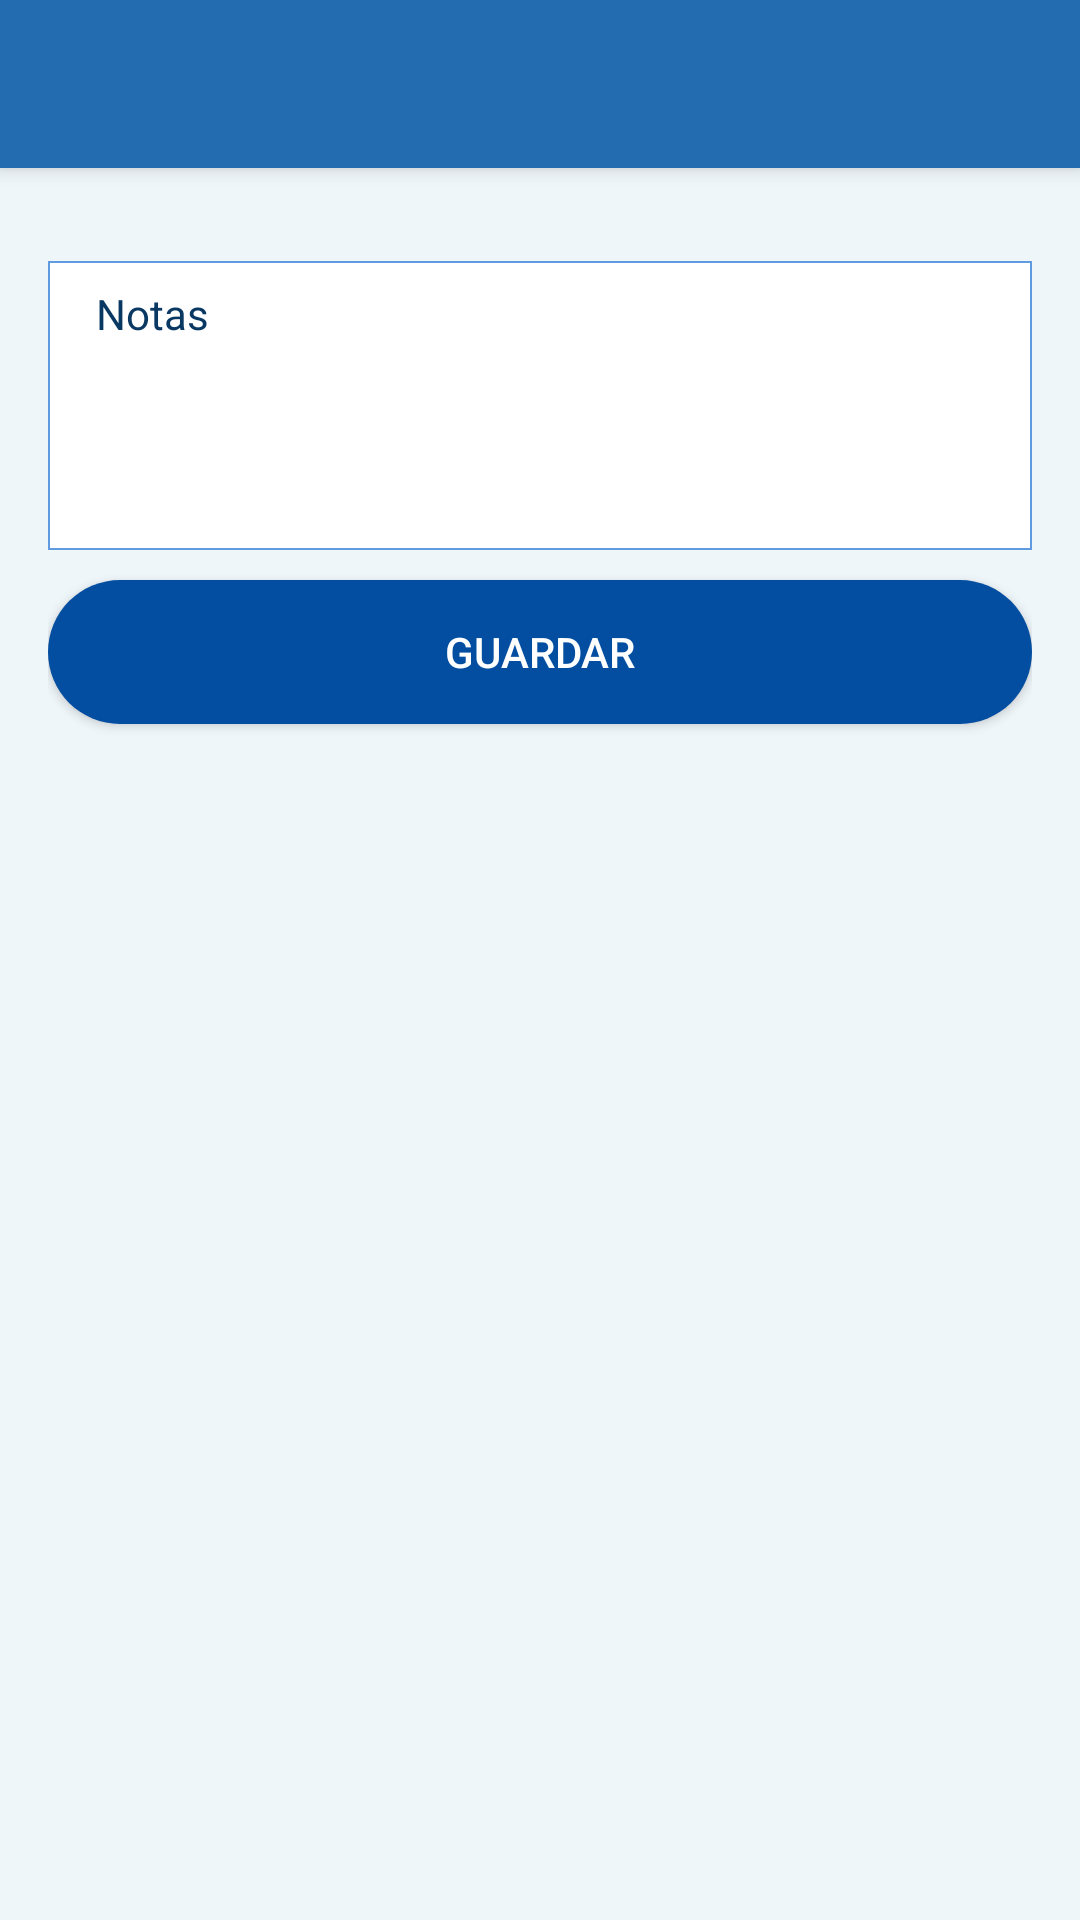

Write the Android layout XML for this screen, with the resource values it uses.
<!-- AndroidManifest.xml: application theme AppTheme -->
<!-- res/layout/activity_diag_tra.xml -->
<?xml version="1.0" encoding="utf-8"?>
<android.support.design.widget.CoordinatorLayout
    xmlns:android="http://schemas.android.com/apk/res/android"
    xmlns:app="http://schemas.android.com/apk/res-auto"
    xmlns:tools="http://schemas.android.com/tools"
    android:layout_width="match_parent"
    android:layout_height="match_parent"
    tools:context="com.watermelon.omarb.roma.View.DiagTraActivity">

    <include layout="@layout/actionbar_toolbar"/>

    <android.support.constraint.ConstraintLayout
        android:layout_width="match_parent"
        android:layout_height="match_parent"
        app:layout_behavior="@string/appbar_scrolling_view_behavior"
        android:background="@color/colorBackground"
        >

        <ScrollView
            android:layout_width="match_parent"
            android:layout_height="match_parent"
            android:fillViewport="true"
            >

            <LinearLayout
                android:layout_width="match_parent"
                android:layout_height="wrap_content"
                android:paddingHorizontal="@dimen/paddingViews"
                android:orientation="vertical" >


                <RelativeLayout
                    android:layout_width="match_parent"
                    android:layout_height="wrap_content"
                    >
                    <android.support.design.widget.TextInputLayout
                        android:id="@+id/input_layout_alergias"
                        android:layout_width="match_parent"
                        android:layout_height="wrap_content"
                        android:theme="@style/TextInputEditText_MultiLine">

                        <android.support.design.widget.TextInputEditText
                            android:id="@+id/diag_notas"
                            android:layout_width="match_parent"
                            android:layout_height="wrap_content"
                            android:background="@drawable/edittext_multiline"
                            android:gravity="top|left"
                            android:hint="@string/notas"
                            android:inputType="textMultiLine"
                            android:maxEms="10"
                            android:minLines="5"
                            android:paddingStart="@dimen/paddingViews"
                            android:scrollHorizontally="false" />
                    </android.support.design.widget.TextInputLayout>


                </RelativeLayout>

                <Button
                    android:id="@+id/button"
                    android:layout_width="match_parent"
                    android:layout_height="wrap_content"
                    android:background="@drawable/button_background"
                    android:layout_marginTop="@dimen/paddingvertical_menu"
                    android:onClick="onGuardar"
                    android:text="@string/guardar"
                    android:theme="@style/buttonTheme" />
            </LinearLayout>

        </ScrollView>

    </android.support.constraint.ConstraintLayout>
</android.support.design.widget.CoordinatorLayout>
<!-- res/layout/actionbar_toolbar.xml (included above) -->
<?xml version="1.0" encoding="utf-8"?>
<android.support.design.widget.AppBarLayout
        xmlns:android="http://schemas.android.com/apk/res/android"
        xmlns:app="http://schemas.android.com/apk/res-auto"
        xmlns:tools="http://schemas.android.com/tools"
        android:layout_width="match_parent"
        android:layout_height="wrap_content"
        android:theme="@style/AppTheme.AppBarOverlay">

        <android.support.v7.widget.Toolbar
            android:id="@+id/toolbar"
            android:layout_width="match_parent"
            android:layout_height="?attr/actionBarSize"
            android:background="?attr/colorPrimary"
            app:popupTheme="@style/AppTheme.PopupOverlay">
        </android.support.v7.widget.Toolbar>
</android.support.design.widget.AppBarLayout>
<!-- resources referenced by this layout -->
<resources>
  <color name="colorBackground">#eff6f9</color>
  <dimen name="paddingViews">16dp</dimen>
  <dimen name="paddingvertical_menu">10dp</dimen>
  <!-- drawable button_background (drawable) -->
  <?xml version="1.0" encoding="utf-8"?>
  <shape xmlns:android="http://schemas.android.com/apk/res/android">
      
      <solid android:color="@color/colorBotton"></solid>
      <corners android:radius="100dp"/>
      <padding android:left="0dp" android:top="0dp" android:right="0dp" android:bottom="0dp" />
      <item>
  
      </item>
  </shape>
  <!-- drawable edittext_multiline (drawable) -->
  <?xml version="1.0" encoding="UTF-8" ?>
  <shape xmlns:android="http://schemas.android.com/apk/res/android">
      <stroke android:width="0.5dp" android:color="@color/colorPrimaryLight" />
      <padding android:left="2dp" android:top="2dp" android:right="2dp" android:bottom="2dp" />
      <solid android:color="@color/white"/>
  </shape>
  <string name="guardar">Guardar</string>
  <string name="notas">Notas</string>
  <style name="AppTheme.AppBarOverlay" parent="ThemeOverlay.AppCompat.Dark.ActionBar" />
  <style name="AppTheme.PopupOverlay" parent="ThemeOverlay.AppCompat.Light" />
  <style name="TextInputEditText_MultiLine" parent="TextAppearance.AppCompat">
          <item name="android:textSize">@dimen/editText_textSize_datos</item>
          <item name="android:textColorHint">@color/colorPrimaryDark</item>
          <item name="colorAccent">@color/black_menu</item>
          <item name="android:colorControlNormal">@color/colorPrimaryDark</item>
          <item name="android:colorControlActivated">@color/colorSecondary</item>
          <item name="android:paddingTop">10dp</item>
      </style>
  <style name="buttonTheme" parent="Theme.AppCompat.Light">
          <item name="android:textColor">@android:color/white</item>
          <item name="android:layout_marginTop">@dimen/paddingvertical_menu_edittext</item>
          <item name="android:layout_marginBottom">@dimen/paddingvertical_menu_edittext</item>
          <item name="android:colorControlHighlight">@color/prueba</item>
      </style>
  <style name="AppTheme" parent="Theme.AppCompat.Light.NoActionBar">
          
          <item name="colorPrimary">@color/colorPrimary</item>
          <item name="colorPrimaryDark">@color/colorPrimaryDark</item>
          <item name="colorAccent">@color/colorAccent</item>
      </style>
  <color name="colorBotton">#034ea1</color>
  <color name="colorPrimaryLight">#609ae1</color>
  <color name="white">#ffffff</color>
  <dimen name="editText_textSize_datos">14sp</dimen>
  <color name="colorPrimaryDark">#093863</color>
  <color name="black_menu">#3d3b3b</color>
  <color name="colorSecondary">#58595b</color>
  <dimen name="paddingvertical_menu_edittext">10dp</dimen>
  <color name="prueba">#c435d6</color>
  <color name="colorPrimary">#226caf</color>
  <color name="colorAccent">#58595b</color>
</resources>
